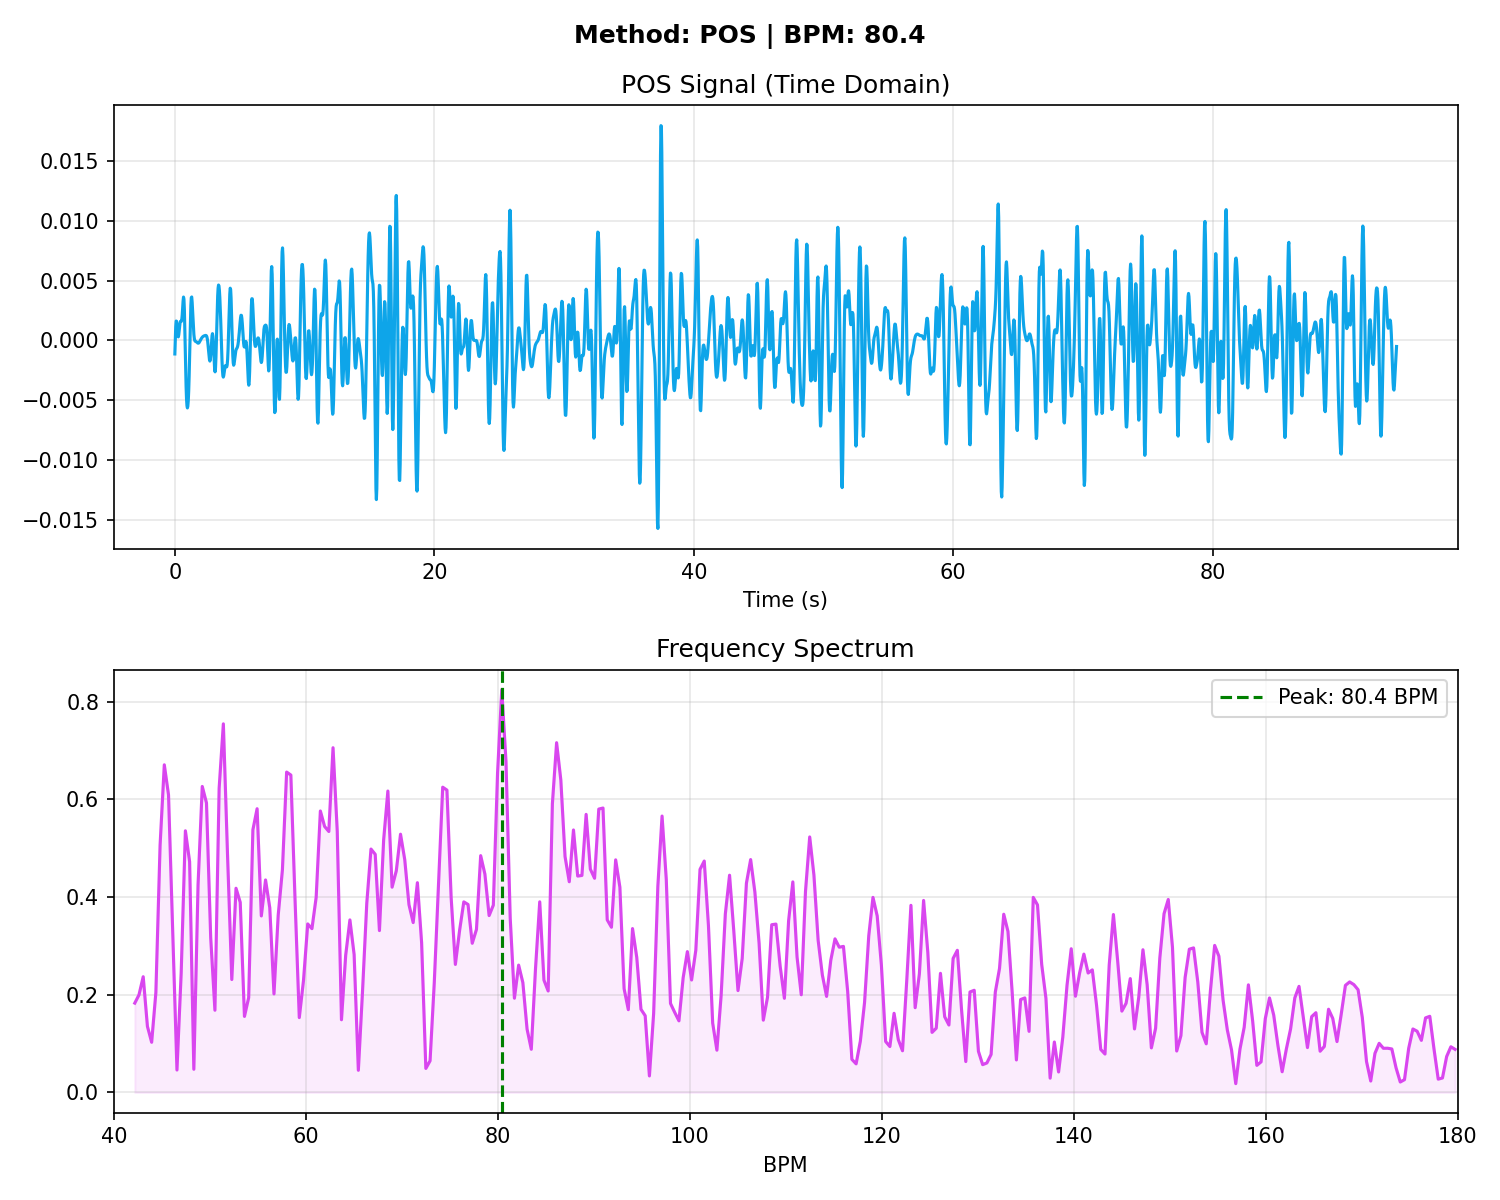

Data behind this chart, as committed beside it:
# Time_Sec, Amplitude
0.000000, -0.001126
0.03333, 0.000158
0.06667, 0.001143
0.1, 0.001628
0.1333, 0.001604
0.1667, 0.001231
0.2, 0.000754
0.2333, 0.000399
0.2667, 0.000301
0.3, 0.000473
0.3333, 0.000821
0.3667, 0.001200
0.4, 0.001477
0.4333, 0.001598
0.4667, 0.001599
0.5, 0.001598
0.5333, 0.001737
0.5667, 0.002108
0.6, 0.002682
0.6333, 0.003283
0.6667, 0.003633
0.7, 0.003457
0.7333, 0.002609
0.7667, 0.001158
0.8, -0.000628
0.8333, -0.002400
0.8667, -0.003866
0.9, -0.004885
0.9333, -0.005454
0.9667, -0.005638
1, -0.005497
1.033, -0.005039
1.067, -0.004229
1.1, -0.003044
1.133, -0.001535
1.167, 0.000138
1.2, 0.001717
1.233, 0.002928
1.267, 0.003582
1.3, 0.003638
1.333, 0.003207
1.367, 0.002490
1.4, 0.001703
1.433, 0.001010
1.467, 0.000497
1.5, 0.000174
1.533, 0.000007
1.567, -0.000059
1.6, -0.000078
1.633, -0.000088
1.667, -0.000108
1.7, -0.000142
1.733, -0.000182
1.767, -0.000213
1.8, -0.000227
1.833, -0.000215
1.867, -0.000179
1.9, -0.000123
1.933, -0.000055
1.967, 0.000018
... 2,766 more rows
